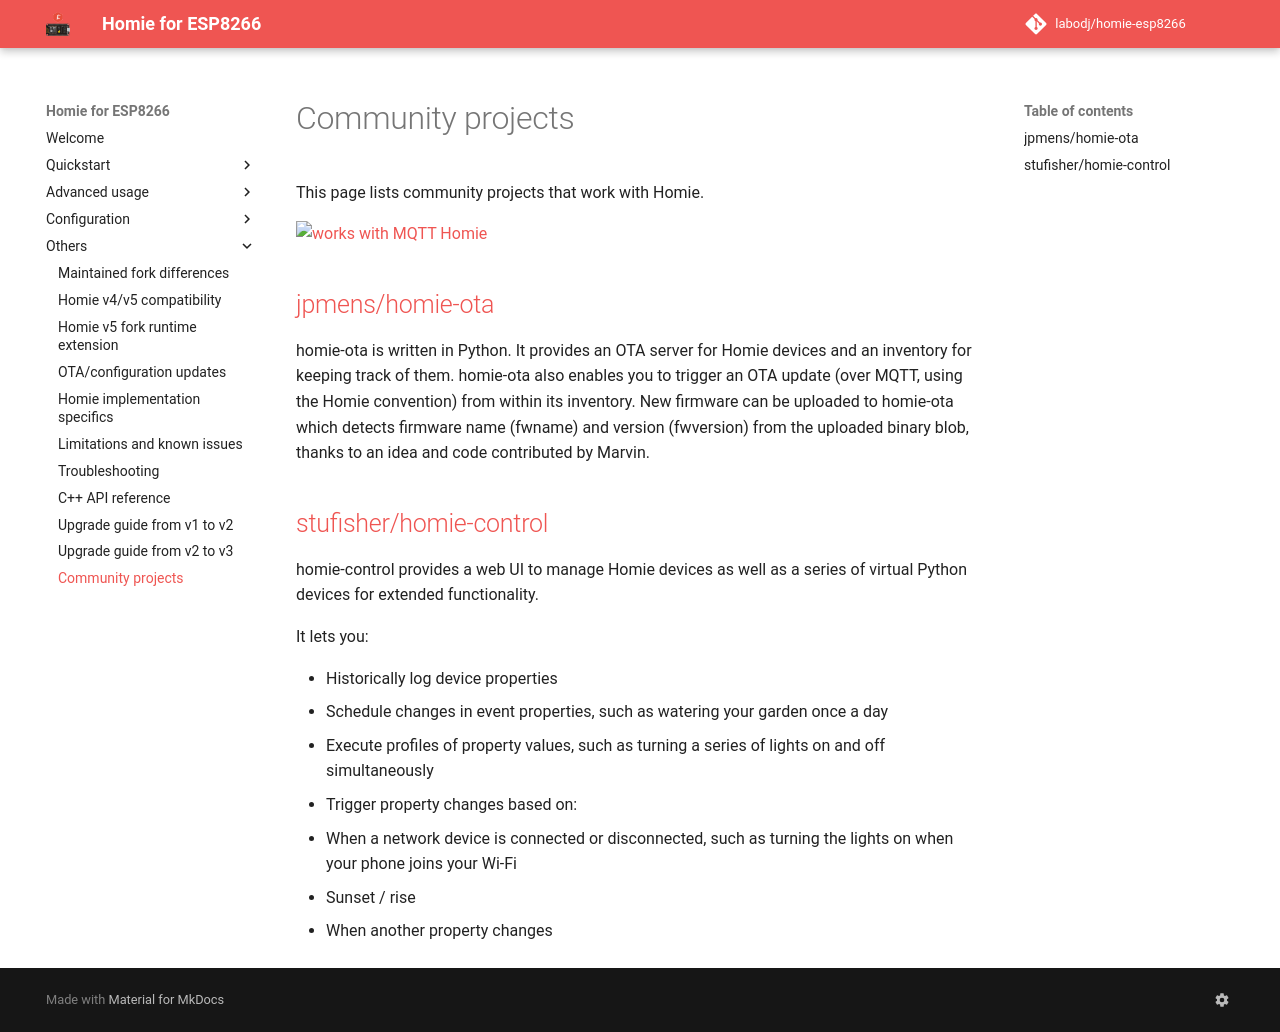

repository: labodj/homie-esp8266 · page: others/community-projects/index.html · generator: mkdocs

# Community projects

This page lists community projects that work with Homie.

[![works with MQTT Homie](https://homieiot.github.io/img/works-with-homie.svg)](https://homieiot.github.io/)

## [jpmens/homie-ota](https://github.com/jpmens/homie-ota)

homie-ota is written in Python. It provides an OTA server for Homie devices and
an inventory for keeping track of them.
homie-ota also enables you to trigger an OTA update (over MQTT, using the Homie
convention) from within its inventory. New firmware can be uploaded to homie-ota
which detects firmware name (fwname) and version (fwversion) from the uploaded
binary blob, thanks to an idea and code contributed by Marvin.

## [stufisher/homie-control](https://github.com/stufisher/homie-control)

homie-control provides a web UI to manage Homie devices as well as a series of
virtual Python devices for extended functionality.

It lets you:

- Historically log device properties
- Schedule changes in event properties, such as watering your garden once a day
- Execute profiles of property values, such as turning a series of lights on and
  off simultaneously
- Trigger property changes based on:
  - When a network device is connected or disconnected, such as turning the
    lights on when your phone joins your Wi-Fi
  - Sunset / rise
  - When another property changes
